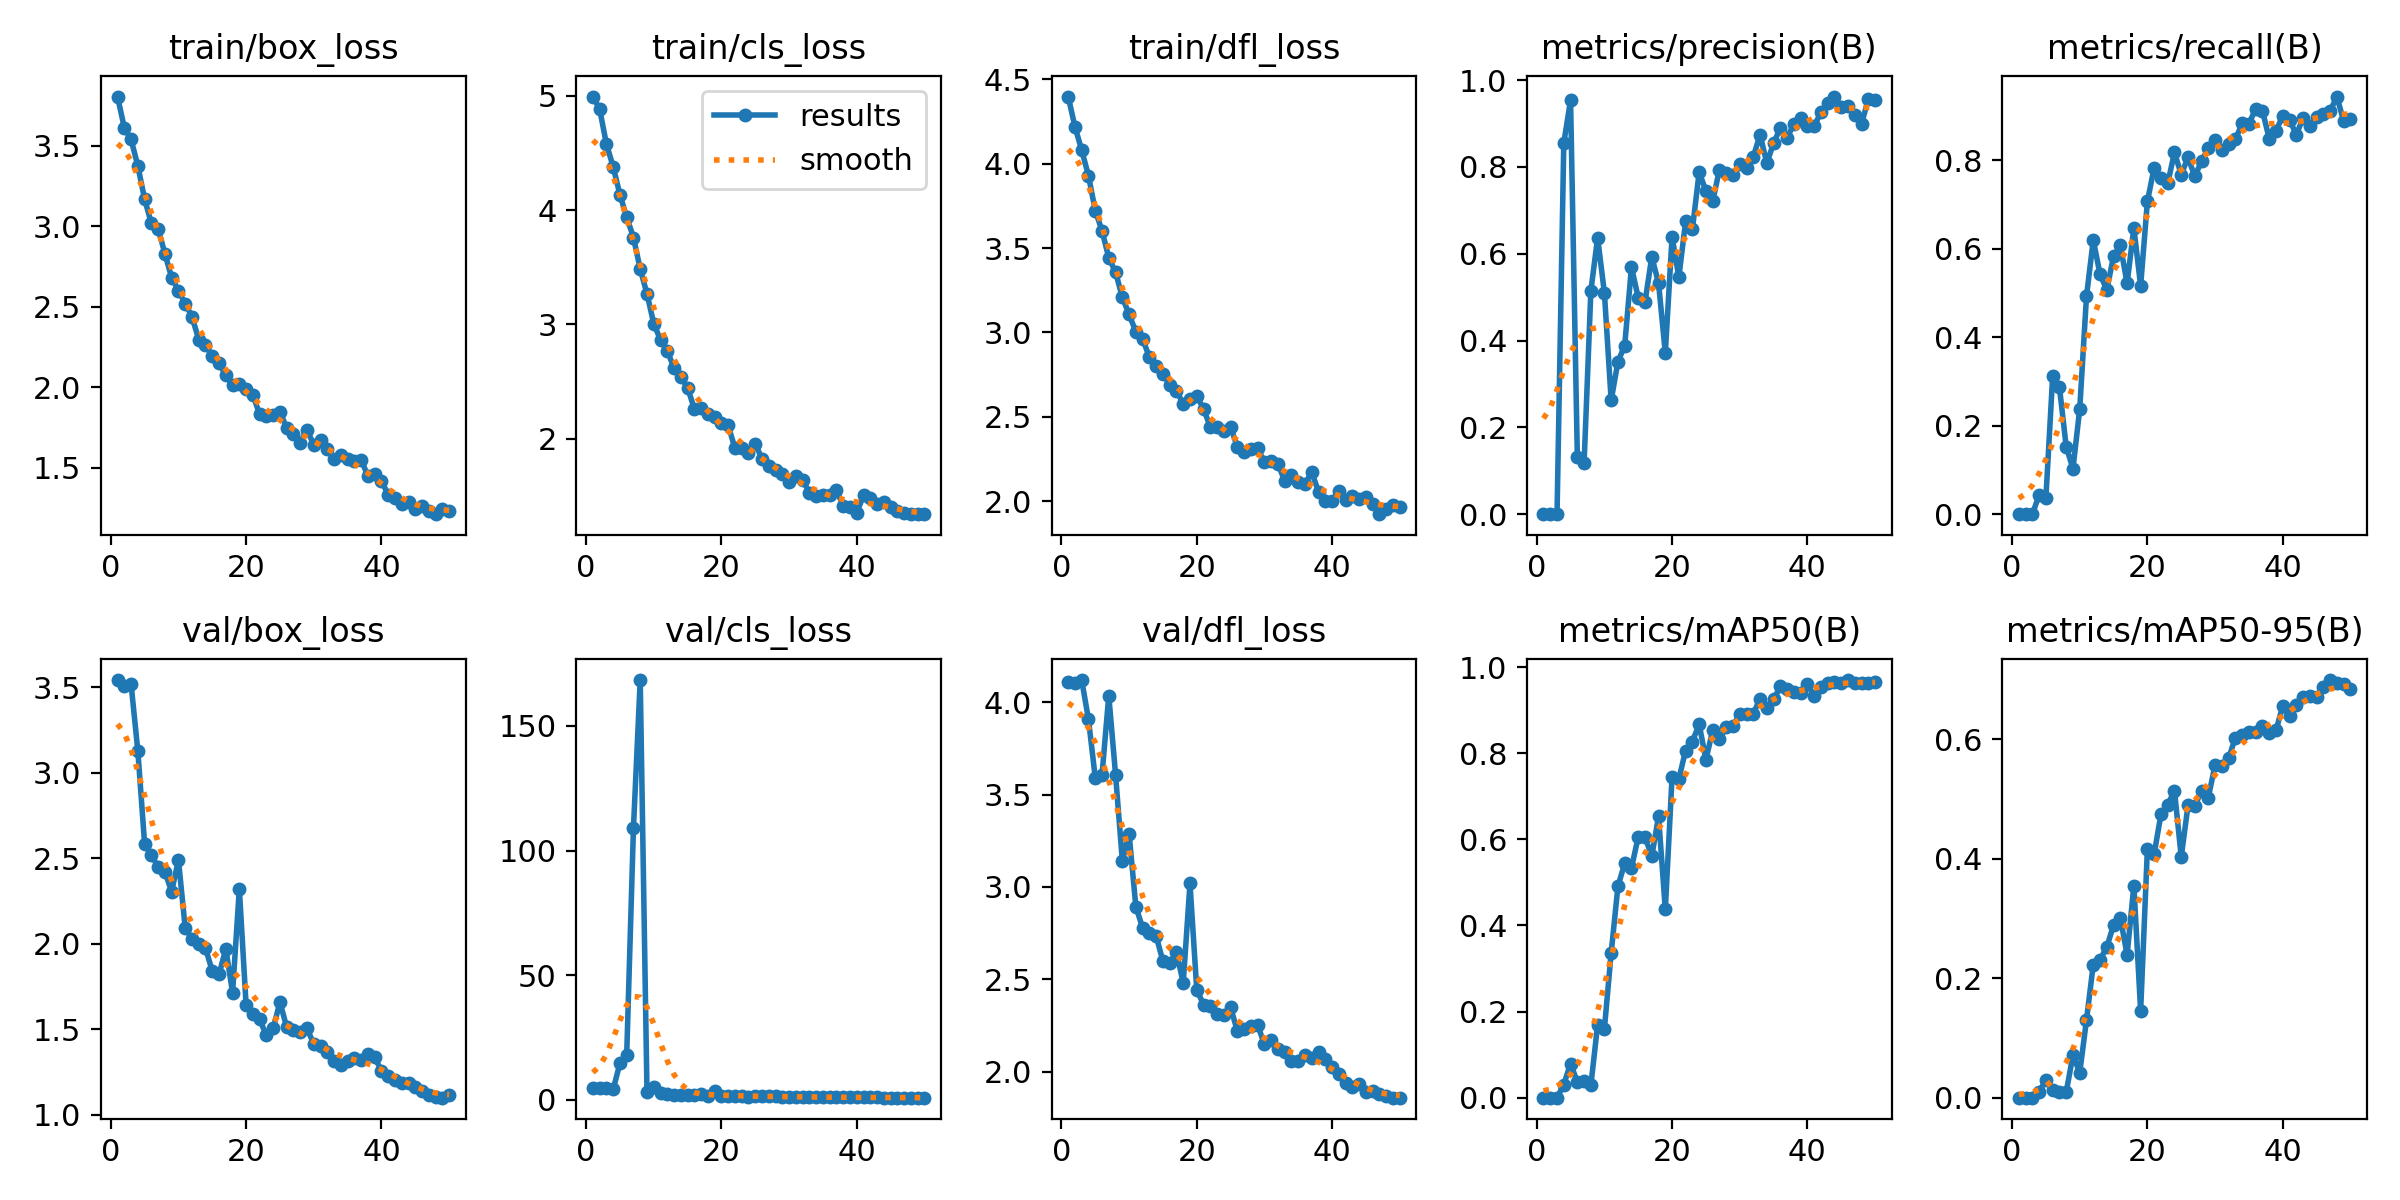

The table this chart was drawn from, first rows:
epoch, time, train/box_loss, train/cls_loss, train/dfl_loss, metrics/precision(B), metrics/recall(B), metrics/mAP50(B), metrics/mAP50-95(B), val/box_loss, val/cls_loss, val/dfl_loss, lr/pg0, lr/pg1, lr/pg2
1, 6.84, 3.806, 4.992, 4.398, 0, 0, 0, 0, 3.542, 4.617, 4.11, 0.07064, 0.003262, 0.003262
2, 12.97, 3.613, 4.882, 4.219, 0, 0, 0, 0, 3.508, 4.622, 4.102, 0.04051, 0.006465, 0.006465
3, 18.62, 3.54, 4.579, 4.08, 0, 0, 0, 0, 3.519, 4.641, 4.12, 0.01025, 0.009536, 0.009536
4, 24.37, 3.376, 4.378, 3.928, 0.8553, 0.04319, 0.03048, 0.00907, 3.128, 4.16, 3.907, 0.009406, 0.009406, 0.009406
5, 29.87, 3.169, 4.135, 3.722, 0.9538, 0.03684, 0.07918, 0.03036, 2.586, 14.58, 3.592, 0.009208, 0.009208, 0.009208
6, 35.68, 3.018, 3.938, 3.602, 0.1319, 0.3116, 0.03645, 0.01232, 2.52, 17.84, 3.606, 0.00901, 0.00901, 0.00901
7, 41.93, 2.986, 3.759, 3.442, 0.118, 0.2873, 0.03915, 0.0102, 2.447, 109, 4.036, 0.008812, 0.008812, 0.008812
8, 48.37, 2.829, 3.484, 3.357, 0.5145, 0.1526, 0.02875, 0.00905, 2.421, 168.4, 3.608, 0.008614, 0.008614, 0.008614
9, 54.41, 2.681, 3.268, 3.209, 0.6369, 0.103, 0.1696, 0.07114, 2.305, 3.119, 3.143, 0.008416, 0.008416, 0.008416
10, 60.66, 2.6, 3.006, 3.107, 0.5095, 0.2376, 0.1599, 0.04177, 2.491, 5.184, 3.288, 0.008218, 0.008218, 0.008218
11, 66.71, 2.518, 2.864, 3.004, 0.2621, 0.4926, 0.3364, 0.1301, 2.092, 2.814, 2.893, 0.00802, 0.00802, 0.00802
12, 72.54, 2.438, 2.769, 2.962, 0.3513, 0.6197, 0.491, 0.2226, 2.03, 2.352, 2.779, 0.007822, 0.007822, 0.007822
13, 78.48, 2.296, 2.617, 2.853, 0.3883, 0.5423, 0.5445, 0.2309, 2.001, 1.916, 2.748, 0.007624, 0.007624, 0.007624
14, 84.42, 2.264, 2.543, 2.803, 0.5693, 0.5069, 0.5335, 0.2519, 1.975, 1.881, 2.734, 0.007426, 0.007426, 0.007426
15, 90.24, 2.193, 2.445, 2.756, 0.4985, 0.5833, 0.606, 0.2893, 1.841, 1.818, 2.598, 0.007228, 0.007228, 0.007228
16, 96.45, 2.151, 2.262, 2.688, 0.4886, 0.6079, 0.6053, 0.3014, 1.821, 1.714, 2.588, 0.00703, 0.00703, 0.00703
17, 102.7, 2.073, 2.266, 2.653, 0.5926, 0.5216, 0.5608, 0.2388, 1.971, 2.228, 2.648, 0.006832, 0.006832, 0.006832
18, 108.8, 2.014, 2.213, 2.578, 0.5325, 0.6468, 0.6531, 0.3549, 1.715, 1.653, 2.48, 0.006634, 0.006634, 0.006634
19, 115, 2.022, 2.19, 2.606, 0.3712, 0.5161, 0.4376, 0.1452, 2.321, 3.511, 3.019, 0.006436, 0.006436, 0.006436
20, 121.1, 1.991, 2.139, 2.624, 0.6391, 0.7069, 0.7453, 0.4167, 1.642, 1.485, 2.444, 0.006238, 0.006238, 0.006238
21, 127, 1.952, 2.117, 2.547, 0.5459, 0.7836, 0.7403, 0.4078, 1.592, 1.502, 2.362, 0.00604, 0.00604, 0.00604
22, 132.8, 1.83, 1.918, 2.44, 0.6744, 0.7603, 0.8064, 0.4741, 1.558, 1.397, 2.356, 0.005842, 0.005842, 0.005842
23, 138.5, 1.823, 1.923, 2.437, 0.656, 0.7475, 0.8271, 0.4907, 1.464, 1.389, 2.31, 0.005644, 0.005644, 0.005644
24, 144.2, 1.83, 1.872, 2.414, 0.7875, 0.8176, 0.8675, 0.5136, 1.505, 1.274, 2.308, 0.005446, 0.005446, 0.005446
25, 150.2, 1.848, 1.956, 2.439, 0.7451, 0.7676, 0.7853, 0.4032, 1.659, 1.56, 2.348, 0.005248, 0.005248, 0.005248
26, 156.1, 1.746, 1.824, 2.323, 0.7208, 0.8063, 0.8532, 0.4891, 1.512, 1.361, 2.219, 0.00505, 0.00505, 0.00505
27, 162.2, 1.708, 1.761, 2.294, 0.7937, 0.7639, 0.8331, 0.4889, 1.499, 1.353, 2.232, 0.004852, 0.004852, 0.004852
28, 168.3, 1.655, 1.728, 2.308, 0.786, 0.7974, 0.8606, 0.5131, 1.483, 1.338, 2.247, 0.004654, 0.004654, 0.004654
29, 174.6, 1.735, 1.688, 2.313, 0.781, 0.8272, 0.8632, 0.5024, 1.505, 1.196, 2.251, 0.004456, 0.004456, 0.004456
30, 180.6, 1.641, 1.626, 2.233, 0.8076, 0.8457, 0.8914, 0.5567, 1.414, 1.161, 2.148, 0.004258, 0.004258, 0.004258
31, 187, 1.672, 1.678, 2.236, 0.7975, 0.8237, 0.8903, 0.555, 1.401, 1.2, 2.173, 0.00406, 0.00406, 0.00406
32, 193.3, 1.617, 1.64, 2.22, 0.8231, 0.837, 0.8923, 0.5677, 1.369, 1.175, 2.125, 0.003862, 0.003862, 0.003862
33, 199.7, 1.553, 1.53, 2.12, 0.8739, 0.847, 0.9264, 0.6027, 1.316, 1.06, 2.106, 0.003664, 0.003664, 0.003664
34, 206, 1.577, 1.496, 2.152, 0.8089, 0.8833, 0.9048, 0.6077, 1.291, 1.116, 2.059, 0.003466, 0.003466, 0.003466
35, 212.4, 1.552, 1.512, 2.113, 0.8542, 0.8829, 0.925, 0.6125, 1.315, 1.019, 2.057, 0.003268, 0.003268, 0.003268
36, 218.6, 1.538, 1.511, 2.104, 0.8901, 0.9158, 0.9552, 0.6116, 1.333, 0.9697, 2.092, 0.00307, 0.00307, 0.00307
37, 224.4, 1.549, 1.548, 2.172, 0.8675, 0.9117, 0.9491, 0.6229, 1.32, 0.995, 2.072, 0.002872, 0.002872, 0.002872
38, 230.4, 1.447, 1.415, 2.055, 0.8988, 0.849, 0.9423, 0.6099, 1.354, 0.9912, 2.106, 0.002674, 0.002674, 0.002674
39, 236.3, 1.458, 1.403, 2.002, 0.912, 0.8663, 0.9389, 0.615, 1.336, 0.9595, 2.07, 0.002476, 0.002476, 0.002476
40, 242.2, 1.42, 1.354, 1.998, 0.8953, 0.9003, 0.961, 0.6557, 1.258, 0.9005, 2.026, 0.002278, 0.002278, 0.002278
41, 248, 1.329, 1.505, 2.057, 0.8931, 0.8917, 0.9322, 0.6384, 1.226, 0.9731, 1.989, 0.00208, 0.00208, 0.00208
42, 253.5, 1.308, 1.484, 2.005, 0.9269, 0.8579, 0.9537, 0.658, 1.203, 0.918, 1.939, 0.001882, 0.001882, 0.001882
43, 259, 1.272, 1.431, 2.033, 0.9468, 0.8951, 0.964, 0.67, 1.187, 0.9194, 1.917, 0.001684, 0.001684, 0.001684
44, 264.7, 1.289, 1.445, 2.013, 0.962, 0.8775, 0.9667, 0.6726, 1.188, 0.8867, 1.93, 0.001486, 0.001486, 0.001486
45, 270.2, 1.241, 1.404, 2.024, 0.9385, 0.8973, 0.9644, 0.6707, 1.165, 0.8754, 1.888, 0.001288, 0.001288, 0.001288
46, 276, 1.261, 1.366, 1.983, 0.9414, 0.9042, 0.9701, 0.6875, 1.141, 0.8541, 1.894, 0.00109, 0.00109, 0.00109
47, 282.1, 1.228, 1.348, 1.923, 0.92, 0.9111, 0.9641, 0.699, 1.118, 0.8232, 1.878, 0.000892, 0.000892, 0.000892
48, 288.2, 1.21, 1.341, 1.956, 0.8998, 0.9439, 0.9638, 0.6942, 1.104, 0.8359, 1.866, 0.000694, 0.000694, 0.000694
49, 294.3, 1.239, 1.342, 1.979, 0.9555, 0.8883, 0.9628, 0.6931, 1.101, 0.8381, 1.859, 0.000496, 0.000496, 0.000496
50, 300.3, 1.23, 1.343, 1.966, 0.9534, 0.8925, 0.9658, 0.6845, 1.115, 0.8344, 1.859, 0.000298, 0.000298, 0.000298
